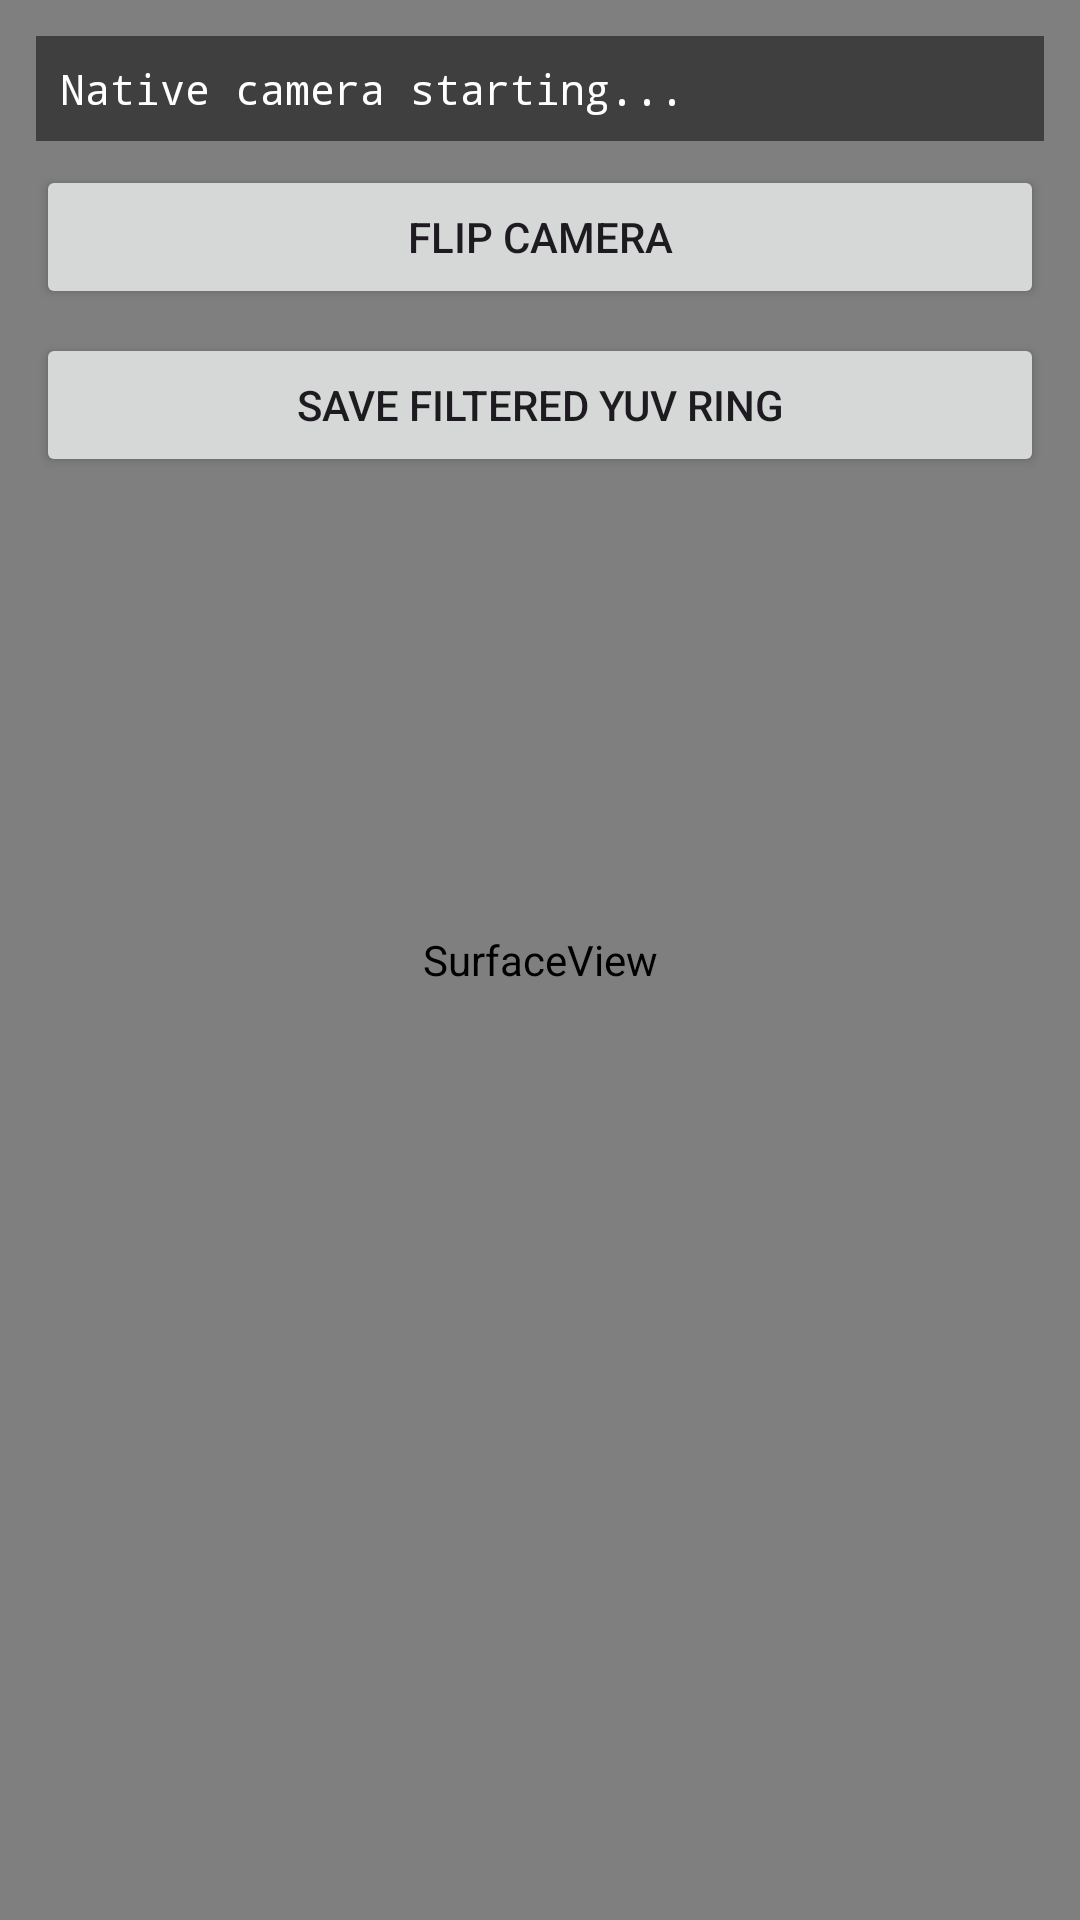

Write the Android layout XML for this screen, with the resource values it uses.
<!-- AndroidManifest.xml: application theme Theme.CameraPipelineTest -->
<!-- res/layout/activity_camera.xml -->
<?xml version="1.0" encoding="utf-8"?>
<FrameLayout xmlns:android="http://schemas.android.com/apk/res/android"
    android:layout_width="match_parent"
    android:layout_height="match_parent"
    android:background="#000000">

    <SurfaceView
        android:id="@+id/vulkanSurface"
        android:layout_width="match_parent"
        android:layout_height="match_parent" />

    <LinearLayout
        android:layout_width="match_parent"
        android:layout_height="wrap_content"
        android:layout_gravity="top"
        android:orientation="vertical"
        android:padding="12dp">

        <TextView
            android:id="@+id/cameraStatus"
            android:layout_width="match_parent"
            android:layout_height="wrap_content"
            android:background="#80000000"
            android:fontFamily="monospace"
            android:padding="8dp"
            android:text="Native camera starting..."
            android:textColor="#FFFFFFFF"
            android:textIsSelectable="true" />

        <Button
            android:id="@+id/flipCamera"
            android:layout_width="match_parent"
            android:layout_height="wrap_content"
            android:layout_marginTop="8dp"
            android:text="Flip Camera" />

        <Button
            android:id="@+id/saveFilteredFrame"
            android:layout_width="match_parent"
            android:layout_height="wrap_content"
            android:layout_marginTop="8dp"
            android:text="Save Filtered YUV Ring" />
    </LinearLayout>

</FrameLayout>
<!-- resources referenced by this layout -->
<resources>
  <style name="Theme.CameraPipelineTest" parent="Base.Theme.CameraPipelineTest" />
  <style name="Base.Theme.CameraPipelineTest" parent="Theme.Material3.DayNight.NoActionBar">
          
          
      </style>
</resources>
